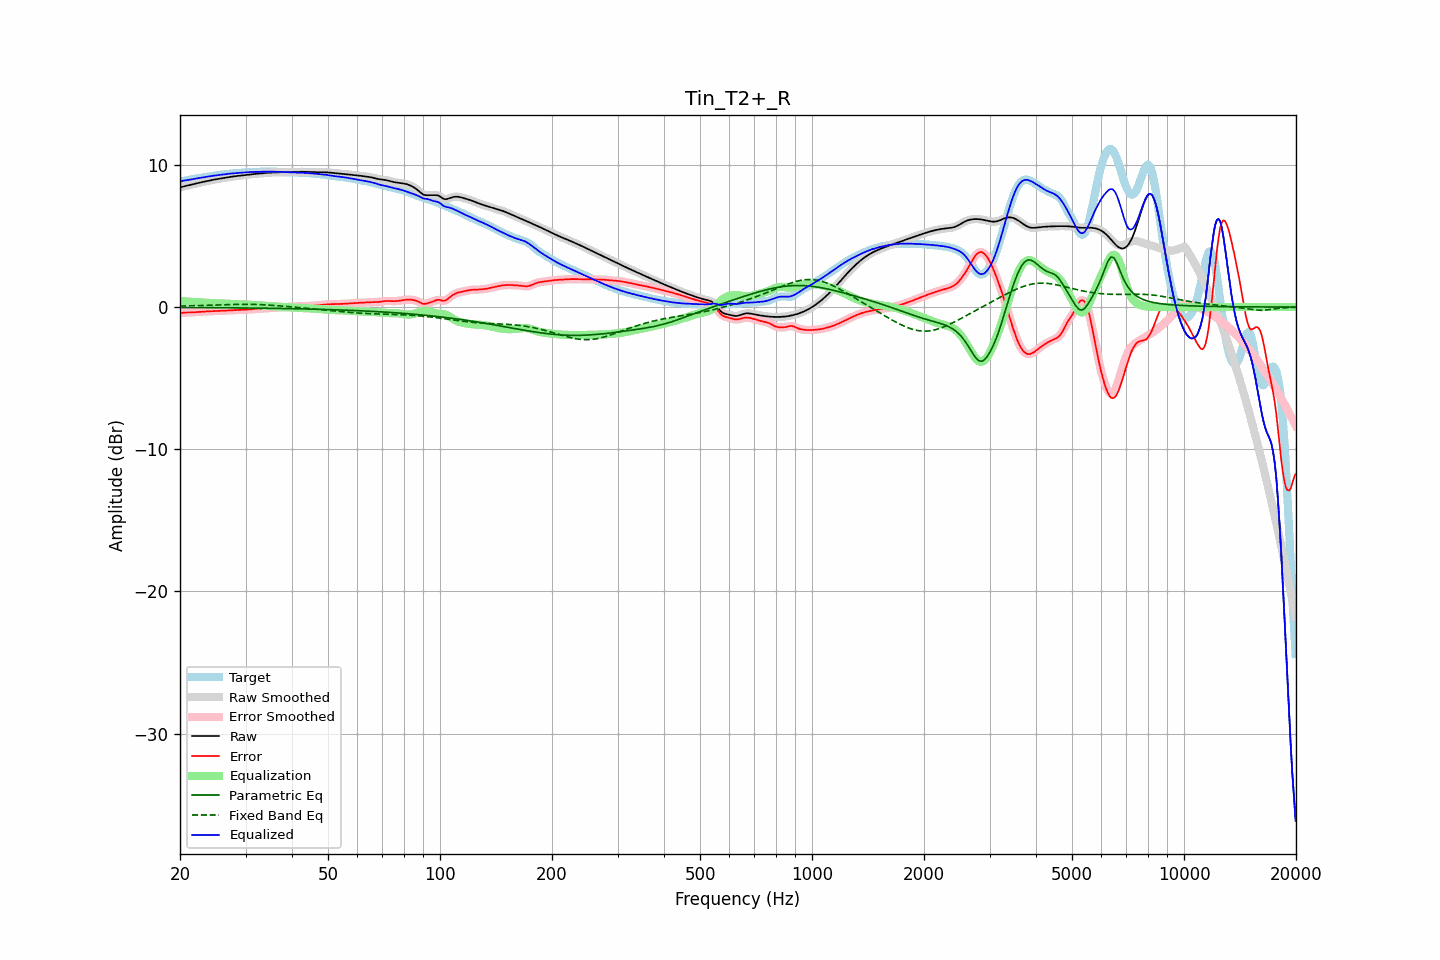

Data behind this chart, as committed beside it:
frequency, raw, error, smoothed, error_smoothed, equalization, parametric_eq, fixed_band_eq, equalized_raw, equalized_smoothed, target
20.00, 8.40, -0.45, 8.40, -0.45, 0.43, -0.03, 0.07, 8.83, 8.83, 8.85
20.20, 8.44, -0.42, 8.44, -0.42, 0.42, -0.03, 0.07, 8.86, 8.86, 8.86
20.40, 8.48, -0.40, 8.48, -0.40, 0.41, -0.03, 0.08, 8.89, 8.89, 8.88
20.61, 8.51, -0.38, 8.51, -0.39, 0.40, -0.03, 0.08, 8.91, 8.91, 8.89
20.81, 8.53, -0.38, 8.53, -0.38, 0.39, -0.03, 0.08, 8.93, 8.93, 8.92
21.02, 8.56, -0.38, 8.56, -0.38, 0.39, -0.03, 0.09, 8.94, 8.94, 8.94
21.23, 8.58, -0.38, 8.58, -0.38, 0.38, -0.03, 0.09, 8.96, 8.96, 8.96
21.44, 8.61, -0.38, 8.61, -0.38, 0.37, -0.03, 0.09, 8.98, 8.98, 8.99
21.66, 8.64, -0.37, 8.64, -0.37, 0.36, -0.03, 0.09, 9.00, 9.00, 9.01
21.87, 8.66, -0.36, 8.66, -0.36, 0.36, -0.03, 0.10, 9.02, 9.02, 9.02
22.09, 8.69, -0.35, 8.69, -0.35, 0.35, -0.03, 0.10, 9.04, 9.04, 9.04
22.31, 8.72, -0.34, 8.72, -0.34, 0.34, -0.03, 0.10, 9.06, 9.06, 9.06
22.54, 8.75, -0.33, 8.75, -0.33, 0.33, -0.04, 0.11, 9.08, 9.08, 9.08
22.76, 8.77, -0.32, 8.77, -0.32, 0.33, -0.04, 0.11, 9.10, 9.10, 9.10
22.99, 8.80, -0.32, 8.80, -0.32, 0.32, -0.04, 0.12, 9.12, 9.12, 9.12
23.22, 8.82, -0.31, 8.82, -0.31, 0.31, -0.04, 0.12, 9.13, 9.13, 9.13
23.45, 8.85, -0.31, 8.85, -0.31, 0.31, -0.04, 0.12, 9.15, 9.15, 9.15
23.69, 8.87, -0.30, 8.87, -0.30, 0.30, -0.04, 0.13, 9.17, 9.17, 9.17
23.92, 8.89, -0.30, 8.89, -0.30, 0.30, -0.04, 0.13, 9.19, 9.19, 9.19
24.16, 8.92, -0.29, 8.92, -0.29, 0.29, -0.04, 0.13, 9.21, 9.21, 9.21
24.40, 8.94, -0.28, 8.94, -0.28, 0.28, -0.04, 0.14, 9.23, 9.23, 9.23
24.65, 8.96, -0.28, 8.96, -0.28, 0.28, -0.04, 0.14, 9.24, 9.24, 9.24
24.89, 8.98, -0.27, 8.98, -0.27, 0.28, -0.04, 0.15, 9.26, 9.26, 9.26
25.14, 9.00, -0.27, 9.00, -0.27, 0.27, -0.04, 0.15, 9.27, 9.27, 9.27
25.39, 9.02, -0.27, 9.02, -0.27, 0.27, -0.04, 0.15, 9.29, 9.29, 9.29
25.65, 9.04, -0.26, 9.04, -0.26, 0.26, -0.05, 0.16, 9.30, 9.30, 9.30
25.91, 9.06, -0.26, 9.06, -0.26, 0.26, -0.05, 0.16, 9.32, 9.32, 9.32
26.16, 9.08, -0.25, 9.08, -0.25, 0.25, -0.05, 0.17, 9.33, 9.33, 9.33
26.43, 9.10, -0.25, 9.10, -0.25, 0.25, -0.05, 0.17, 9.34, 9.34, 9.35
26.69, 9.12, -0.24, 9.12, -0.24, 0.24, -0.05, 0.17, 9.36, 9.36, 9.36
26.96, 9.14, -0.23, 9.14, -0.23, 0.24, -0.05, 0.18, 9.37, 9.37, 9.37
27.23, 9.16, -0.23, 9.16, -0.23, 0.23, -0.05, 0.18, 9.39, 9.39, 9.38
27.50, 9.17, -0.22, 9.17, -0.22, 0.22, -0.05, 0.18, 9.40, 9.40, 9.40
27.77, 9.19, -0.22, 9.19, -0.22, 0.22, -0.05, 0.19, 9.41, 9.41, 9.41
28.05, 9.20, -0.21, 9.20, -0.21, 0.21, -0.05, 0.19, 9.42, 9.42, 9.42
28.33, 9.21, -0.21, 9.21, -0.21, 0.21, -0.06, 0.19, 9.42, 9.42, 9.42
28.62, 9.23, -0.21, 9.23, -0.21, 0.21, -0.06, 0.19, 9.43, 9.43, 9.43
28.90, 9.24, -0.20, 9.24, -0.20, 0.20, -0.06, 0.19, 9.44, 9.44, 9.44
29.19, 9.25, -0.20, 9.25, -0.20, 0.20, -0.06, 0.20, 9.45, 9.45, 9.45
29.48, 9.27, -0.19, 9.27, -0.19, 0.19, -0.06, 0.20, 9.46, 9.46, 9.46
29.78, 9.28, -0.18, 9.28, -0.18, 0.18, -0.06, 0.20, 9.47, 9.47, 9.47
30.08, 9.30, -0.18, 9.30, -0.18, 0.18, -0.06, 0.20, 9.48, 9.48, 9.48
30.38, 9.31, -0.17, 9.31, -0.17, 0.17, -0.06, 0.20, 9.49, 9.49, 9.49
30.68, 9.33, -0.16, 9.33, -0.17, 0.17, -0.07, 0.19, 9.50, 9.50, 9.49
30.99, 9.34, -0.16, 9.34, -0.16, 0.16, -0.07, 0.19, 9.50, 9.50, 9.50
31.30, 9.35, -0.15, 9.35, -0.15, 0.15, -0.07, 0.19, 9.51, 9.51, 9.51
31.61, 9.36, -0.15, 9.36, -0.15, 0.15, -0.07, 0.19, 9.51, 9.51, 9.51
31.93, 9.37, -0.14, 9.37, -0.14, 0.14, -0.07, 0.19, 9.51, 9.51, 9.51
32.24, 9.38, -0.14, 9.38, -0.14, 0.14, -0.07, 0.18, 9.51, 9.51, 9.52
32.57, 9.39, -0.13, 9.39, -0.13, 0.13, -0.07, 0.18, 9.52, 9.52, 9.52
32.89, 9.40, -0.12, 9.40, -0.12, 0.12, -0.08, 0.17, 9.52, 9.52, 9.52
33.22, 9.41, -0.11, 9.41, -0.11, 0.11, -0.08, 0.17, 9.52, 9.52, 9.52
33.55, 9.42, -0.10, 9.42, -0.10, 0.10, -0.08, 0.16, 9.52, 9.52, 9.52
33.89, 9.43, -0.09, 9.43, -0.09, 0.09, -0.08, 0.16, 9.52, 9.52, 9.52
34.23, 9.44, -0.08, 9.44, -0.08, 0.08, -0.08, 0.15, 9.52, 9.52, 9.52
34.57, 9.45, -0.07, 9.45, -0.07, 0.08, -0.08, 0.14, 9.53, 9.53, 9.52
34.92, 9.46, -0.07, 9.46, -0.07, 0.07, -0.08, 0.14, 9.53, 9.53, 9.52
35.27, 9.46, -0.06, 9.46, -0.06, 0.06, -0.09, 0.13, 9.52, 9.52, 9.52
35.62, 9.47, -0.05, 9.47, -0.05, 0.05, -0.09, 0.12, 9.52, 9.52, 9.52
35.97, 9.47, -0.05, 9.47, -0.05, 0.05, -0.09, 0.11, 9.52, 9.52, 9.52
... 635 more rows
